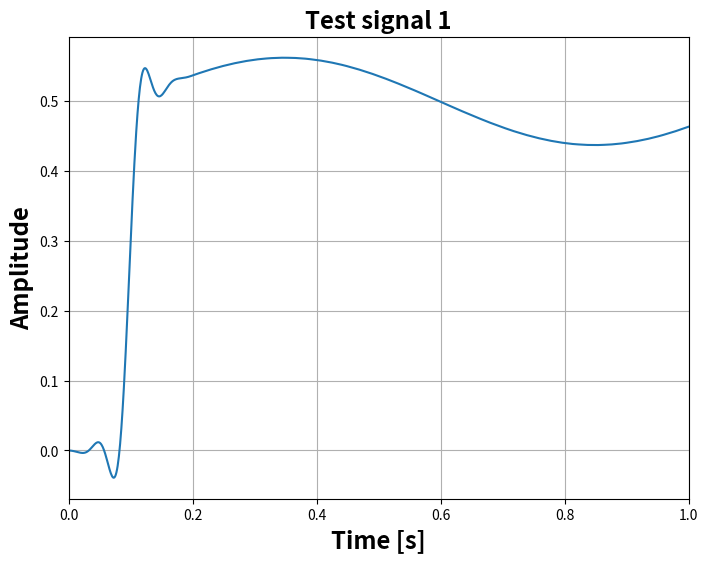

Recreate this plot in Python.
import matplotlib.pyplot as plt
import math
import numpy as np
import os
from scipy import signal

# ------------- Plot Setup ------------- #
plt.rcParams['figure.figsize'] = (8,6)
plt.title('Test signal 1', fontsize='xx-large', fontweight='bold')
plt.xlabel('Time [s]', fontsize='xx-large', fontweight='bold')
plt.ylabel('Amplitude', fontsize='xx-large', fontweight='bold')
plt.xlim([0,1])
plt.grid()
# ------------- Plot Setup ------------- #

def sinus(x):
    val = 0
    for f in [1, 50]:
        val = val + (math.sin(f*2*math.pi*x))
    return val


s = [sinus(x/1000)/16 + 0.5 for x in range(10000)]

filterTaps = 200
firFilter = signal.firwin(filterTaps, 20, fs=1000)

hiddenNeurons = [0.0]*filterTaps

output = []
for t in s:
    hiddenNeurons[0] = t
    saved = hiddenNeurons.copy()
    for i in range(1,filterTaps):
        hiddenNeurons[i] = saved[i-1]
    neuronOutput = 0
    for i in range(filterTaps):
        neuronOutput = neuronOutput + firFilter[i]*hiddenNeurons[i]
    output.append(neuronOutput)






plt.plot([x/1000.0 for x in range(10000)], output)

plt.show()